Dataset: footwear (GitHub, akbar909/sarmad). Classes: fake, genuine.

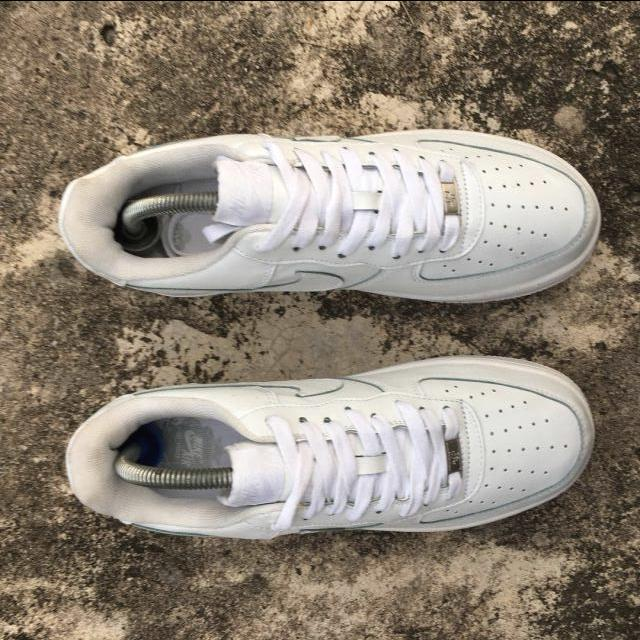
Label: fake

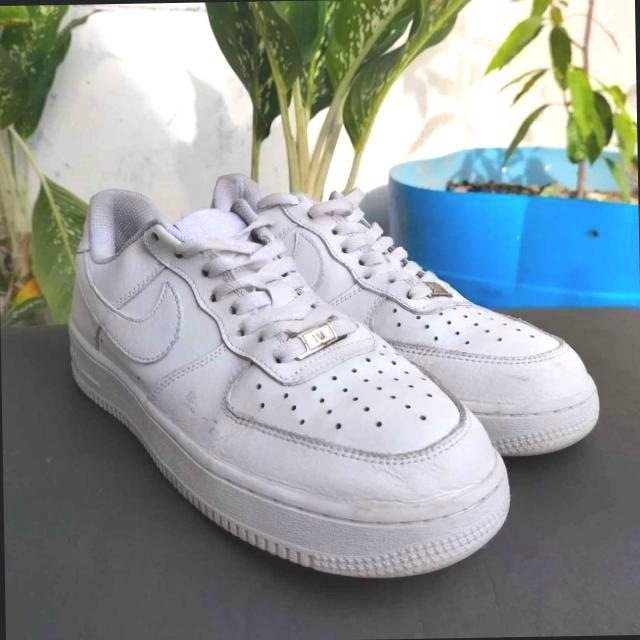
Label: genuine

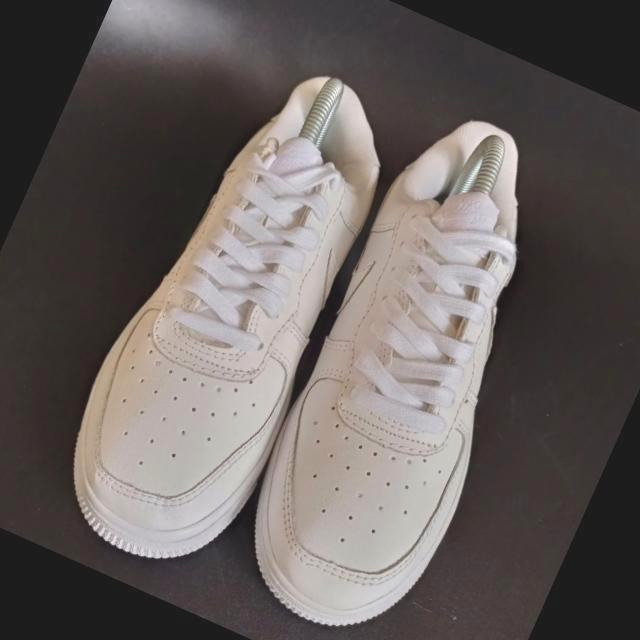
Label: fake

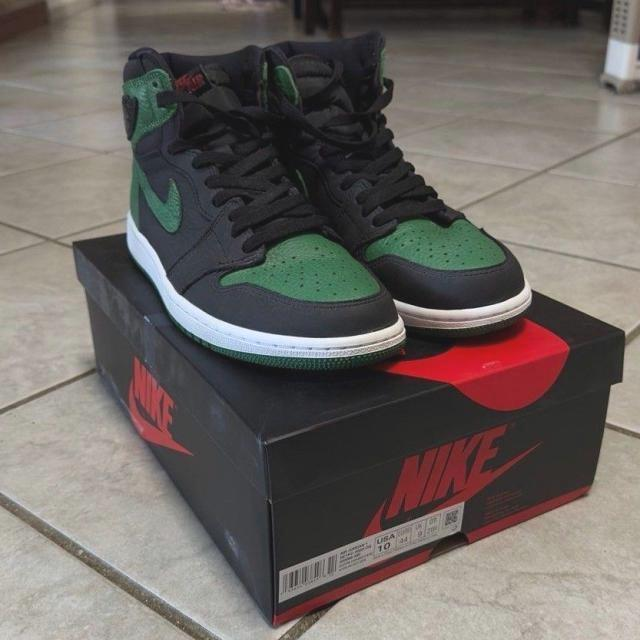
Label: genuine

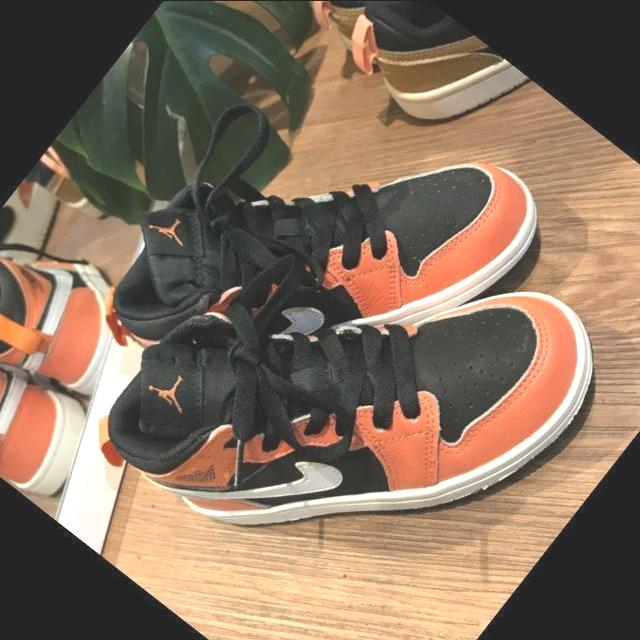
Label: fake

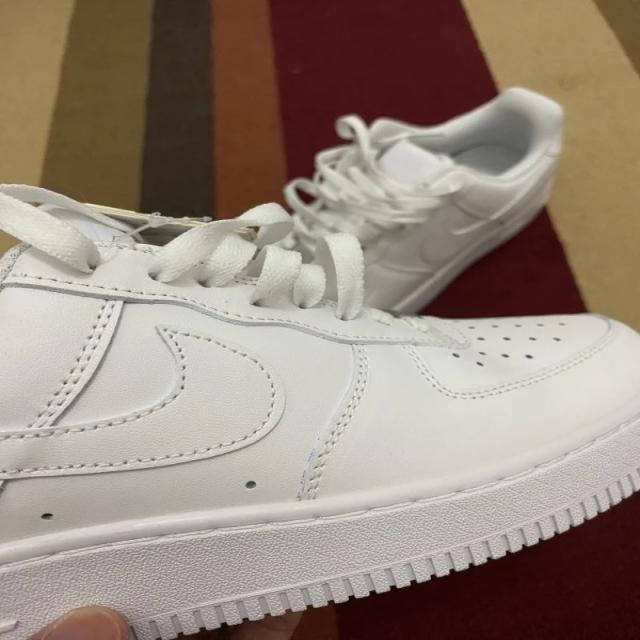
Label: genuine
